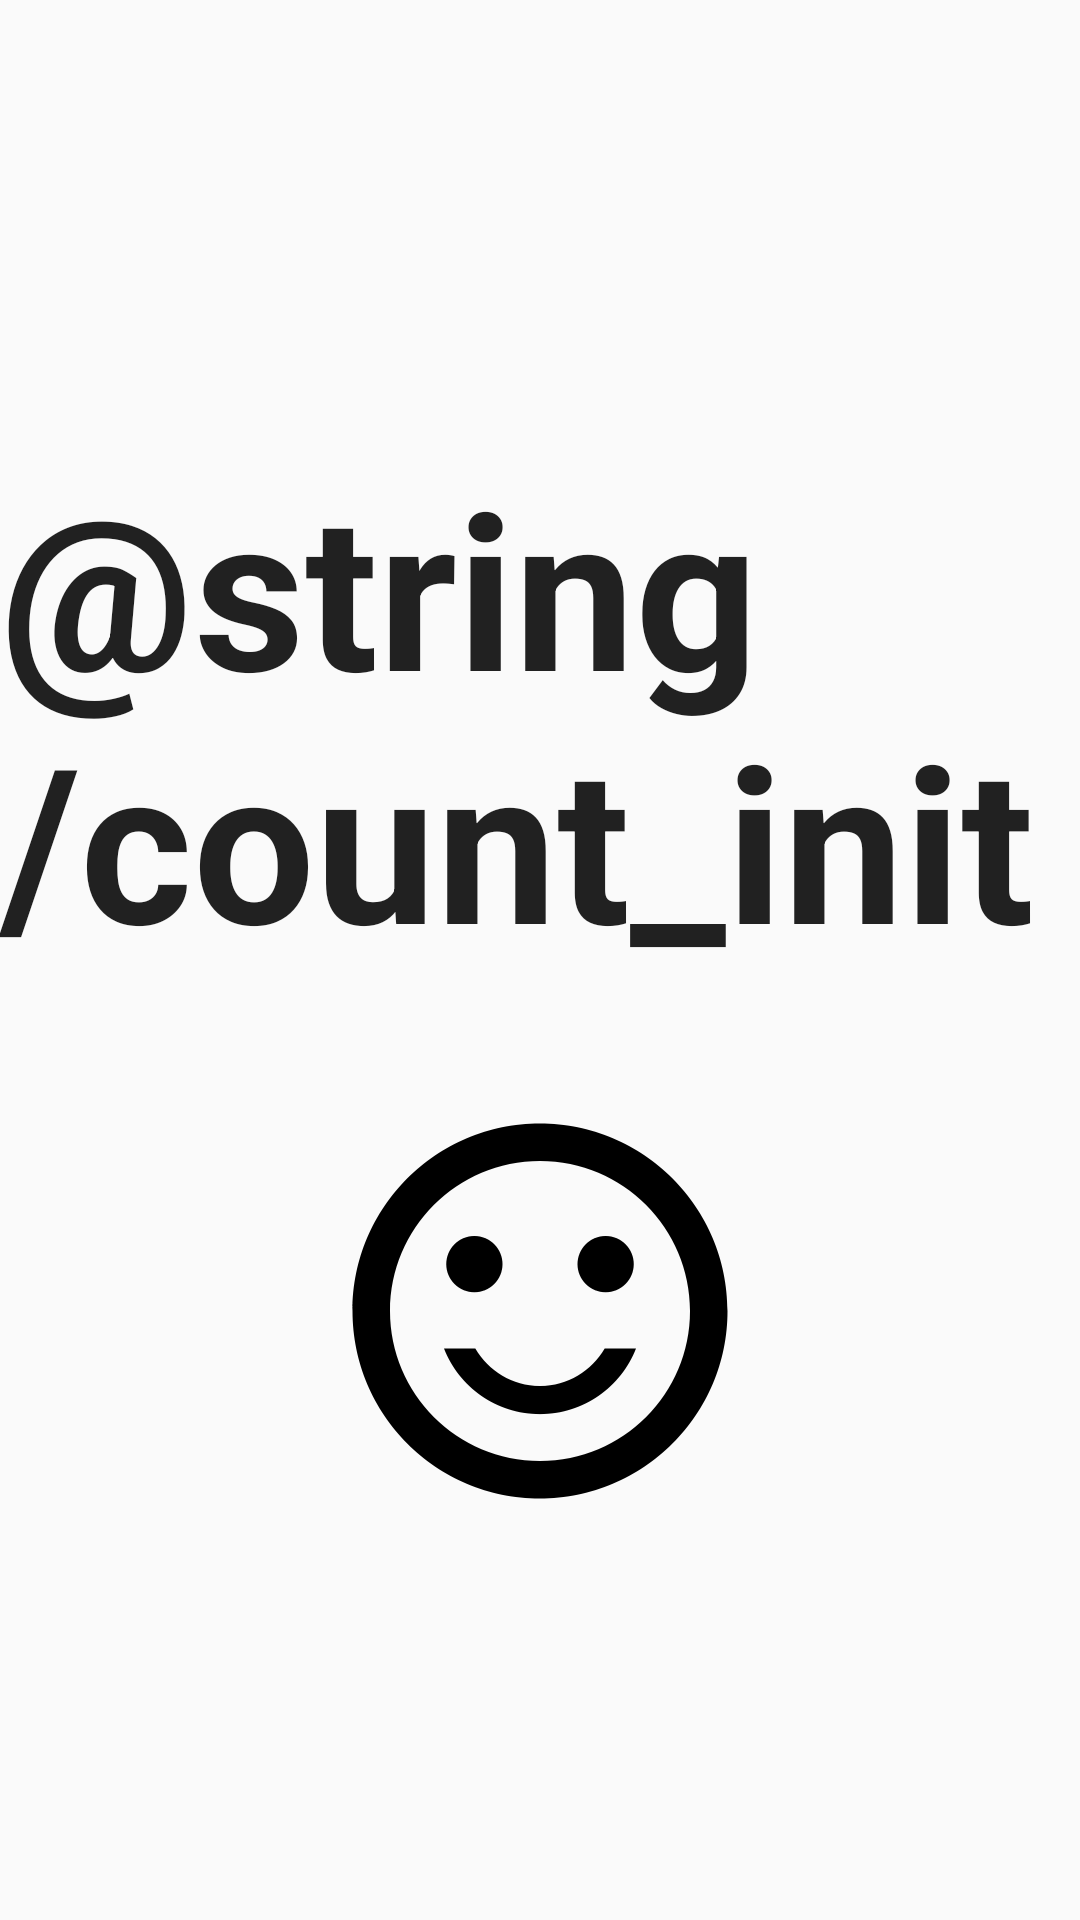

Here is an Android app screen rendered from its layout file. Give the layout XML and the strings, colors and styles it references.
<!-- AndroidManifest.xml: application theme AppTheme -->
<!-- res/layout/content_main.xml -->
<?xml version="1.0" encoding="utf-8"?>
<android.support.constraint.ConstraintLayout xmlns:android="http://schemas.android.com/apk/res/android"
    xmlns:app="http://schemas.android.com/apk/res-auto"
    xmlns:tools="http://schemas.android.com/tools"
    android:layout_width="match_parent"
    android:layout_height="match_parent"
    app:layout_behavior="@string/appbar_scrolling_view_behavior"
    tools:context="com.markazuschlag.flourhour.MainActivity"
    tools:showIn="@layout/activity_main">

    <TextView
        android:id="@+id/countText"
        style="@style/CountText"
        android:layout_width="wrap_content"
        android:layout_height="wrap_content"
        android:layout_marginBottom="8dp"
        android:layout_marginEnd="8dp"
        android:layout_marginStart="8dp"
        android:layout_marginTop="8dp"
        android:text="@string/count_init"
        app:layout_constraintBottom_toTopOf="@+id/countButton"
        app:layout_constraintEnd_toEndOf="parent"
        app:layout_constraintStart_toStartOf="parent"
        app:layout_constraintTop_toTopOf="parent"
        app:layout_constraintVertical_bias="0.842" />

    <ImageView
        android:id="@+id/countButton"
        android:layout_width="wrap_content"
        android:layout_height="wrap_content"
        android:layout_marginBottom="128dp"
        android:contentDescription="@string/click_description"
        android:src="@drawable/ic_no_touch"
        app:layout_constraintBottom_toBottomOf="parent"
        app:layout_constraintEnd_toEndOf="parent"
        app:layout_constraintStart_toStartOf="parent" />

</android.support.constraint.ConstraintLayout>
<!-- res/layout/activity_main.xml (included above) -->
<?xml version="1.0" encoding="utf-8"?>
<android.support.design.widget.CoordinatorLayout xmlns:android="http://schemas.android.com/apk/res/android"
    xmlns:app="http://schemas.android.com/apk/res-auto"
    xmlns:tools="http://schemas.android.com/tools"
    android:layout_width="match_parent"
    android:layout_height="match_parent"
    android:background="@color/colorPrimary"
    tools:context="com.markazuschlag.flourhour.MainActivity">

    <include layout="@layout/content_main" />

</android.support.design.widget.CoordinatorLayout>
<!-- resources referenced by this layout -->
<resources>
  <color name="colorPrimary">#FFB300</color>
  <!-- drawable ic_no_touch (drawable) -->
  <vector android:height="150dp" android:viewportHeight="24.0"
      android:viewportWidth="24.0" android:width="150dp" xmlns:android="http://schemas.android.com/apk/res/android">
      <path android:fillColor="#FF000000" android:pathData="M15.5,9.5m-1.5,0a1.5,1.5 0,1 1,3 0a1.5,1.5 0,1 1,-3 0"/>
      <path android:fillColor="#FF000000" android:pathData="M8.5,9.5m-1.5,0a1.5,1.5 0,1 1,3 0a1.5,1.5 0,1 1,-3 0"/>
      <path android:fillColor="#FF000000" android:pathData="M11.99,2C6.47,2 2,6.48 2,12s4.47,10 9.99,10C17.52,22 22,17.52 22,12S17.52,2 11.99,2zM12,20c-4.42,0 -8,-3.58 -8,-8s3.58,-8 8,-8 8,3.58 8,8 -3.58,8 -8,8zM12,16c-1.48,0 -2.75,-0.81 -3.45,-2L6.88,14c0.8,2.05 2.79,3.5 5.12,3.5s4.32,-1.45 5.12,-3.5h-1.67c-0.7,1.19 -1.97,2 -3.45,2z"/>
  </vector>
  <string name="click_description">Click to add flour</string>
  <style name="CountText" parent="AppTheme">
          <item name="android:textSize">72sp</item>
          <item name="android:textStyle">bold</item>
      </style>
  <style name="AppTheme" parent="Theme.AppCompat.Light.DarkActionBar">
          
          <item name="colorPrimary">@color/colorPrimary</item>
          <item name="colorPrimaryDark">@color/colorPrimaryDark</item>
          <item name="colorAccent">@color/colorAccent</item>
          <item name="preferenceTheme">@style/PreferenceThemeOverlay</item>
          <item name="android:actionBarStyle">@style/ThemeActionBar</item>
          <item name="android:windowActionBarOverlay">true</item>
          <item name="actionBarStyle">@style/ThemeActionBar</item>
          <item name="windowActionBarOverlay">true</item>
      </style>
  <color name="colorPrimaryDark">#303F9F</color>
  <color name="colorAccent">#FF4081</color>
  <style name="ThemeActionBar" parent="Widget.AppCompat.Light.ActionBar.Solid">
          <item name="android:background">@null</item>
          <item name="background">@null</item>
          <item name="android:displayOptions">showHome|useLogo</item>
          <item name="displayOptions">showHome|useLogo</item>
      </style>
</resources>
